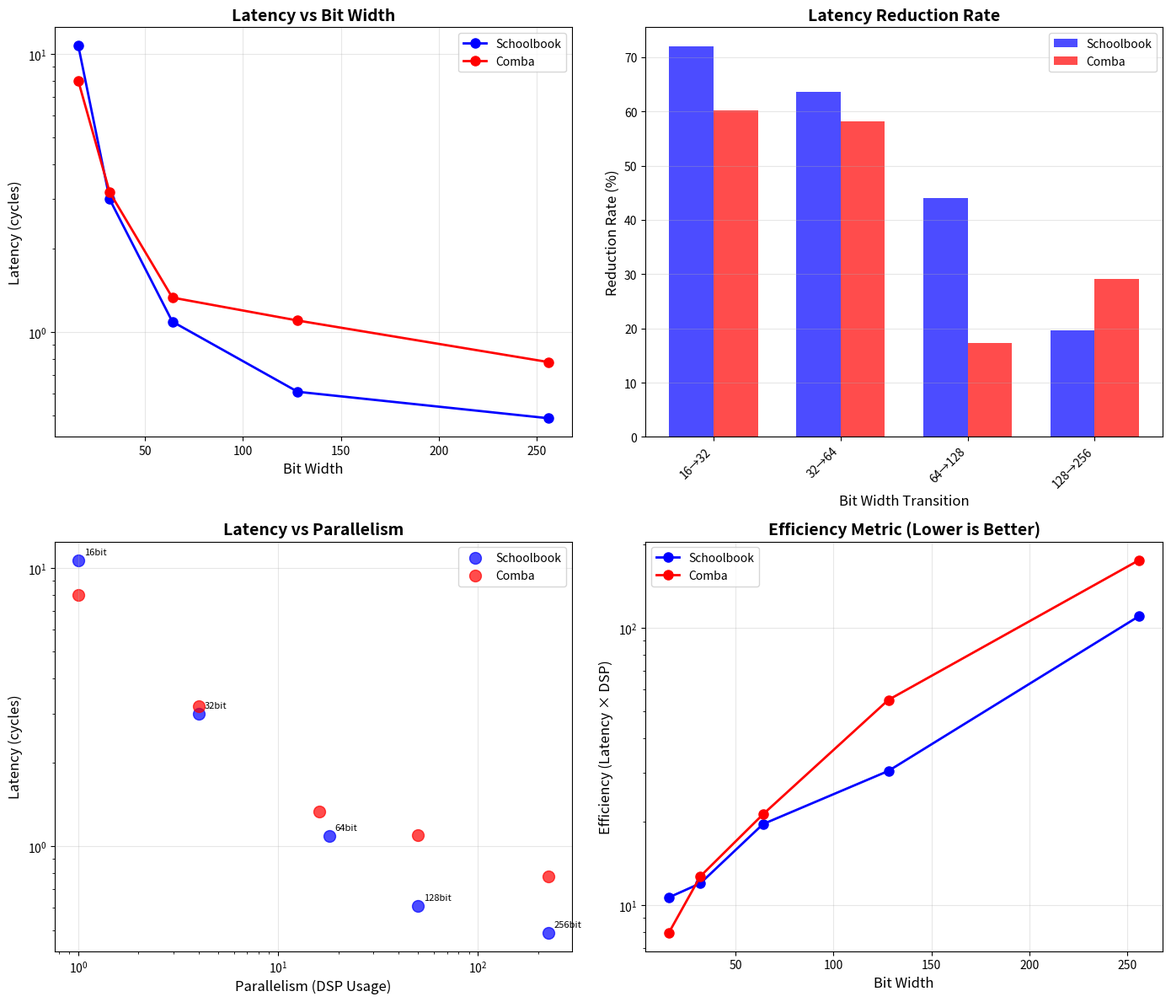

Generate this figure with matplotlib:
#!/usr/bin/env python3
"""
レイテンシ分析スクリプト
bit幅増加時のレイテンシ減少現象を分析
"""

import matplotlib.pyplot as plt
import numpy as np

# データの定義
bit_widths = np.array([16, 32, 64, 128, 256])

# Schoolbook乗算
latencies_schoolbook = np.array([10.680, 3.000, 1.090, 0.610, 0.490])
dsps_schoolbook = np.array([1, 4, 18, 50, 225])

# Comba乗算
latencies_comba = np.array([7.980, 3.180, 1.330, 1.100, 0.780])
dsps_comba = np.array([1, 4, 16, 50, 225])

# レイテンシの減少率を計算
def calculate_reduction_rate(latencies):
    """前のbit幅からのレイテンシ減少率を計算"""
    reductions = []
    for i in range(1, len(latencies)):
        reduction = (latencies[i-1] - latencies[i]) / latencies[i-1] * 100
        reductions.append(reduction)
    return reductions

reductions_schoolbook = calculate_reduction_rate(latencies_schoolbook)
reductions_comba = calculate_reduction_rate(latencies_comba)

# 並列度（DSP使用数）とレイテンシの関係
parallelism_schoolbook = dsps_schoolbook
parallelism_comba = dsps_comba

# 効率性指標: レイテンシ × DSP使用数（小さいほど効率的）
efficiency_schoolbook = latencies_schoolbook * dsps_schoolbook
efficiency_comba = latencies_comba * dsps_comba

# グラフの作成
fig, axes = plt.subplots(2, 2, figsize=(14, 12))

# 1. レイテンシの推移
ax1 = axes[0, 0]
ax1.plot(bit_widths, latencies_schoolbook, 'bo-', markersize=8, label='Schoolbook', linewidth=2)
ax1.plot(bit_widths, latencies_comba, 'ro-', markersize=8, label='Comba', linewidth=2)
ax1.set_xlabel('Bit Width', fontsize=12)
ax1.set_ylabel('Latency (cycles)', fontsize=12)
ax1.set_title('Latency vs Bit Width', fontsize=14, fontweight='bold')
ax1.grid(True, alpha=0.3)
ax1.legend()
ax1.set_yscale('log')

# 2. レイテンシ減少率
ax2 = axes[0, 1]
bit_pairs = [f'{bit_widths[i-1]}→{bit_widths[i]}' for i in range(1, len(bit_widths))]
x_pos = np.arange(len(bit_pairs))
width = 0.35
ax2.bar(x_pos - width/2, reductions_schoolbook, width, label='Schoolbook', color='blue', alpha=0.7)
ax2.bar(x_pos + width/2, reductions_comba, width, label='Comba', color='red', alpha=0.7)
ax2.set_xlabel('Bit Width Transition', fontsize=12)
ax2.set_ylabel('Reduction Rate (%)', fontsize=12)
ax2.set_title('Latency Reduction Rate', fontsize=14, fontweight='bold')
ax2.set_xticks(x_pos)
ax2.set_xticklabels(bit_pairs, rotation=45, ha='right')
ax2.grid(True, alpha=0.3, axis='y')
ax2.legend()

# 3. 並列度（DSP使用数）とレイテンシの関係
ax3 = axes[1, 0]
ax3.scatter(parallelism_schoolbook, latencies_schoolbook, s=100, alpha=0.7, label='Schoolbook', color='blue')
ax3.scatter(parallelism_comba, latencies_comba, s=100, alpha=0.7, label='Comba', color='red')
for i, (p, l, b) in enumerate(zip(parallelism_schoolbook, latencies_schoolbook, bit_widths)):
    ax3.annotate(f'{b}bit', (p, l), xytext=(5, 5), textcoords='offset points', fontsize=8)
ax3.set_xlabel('Parallelism (DSP Usage)', fontsize=12)
ax3.set_ylabel('Latency (cycles)', fontsize=12)
ax3.set_title('Latency vs Parallelism', fontsize=14, fontweight='bold')
ax3.grid(True, alpha=0.3)
ax3.legend()
ax3.set_xscale('log')
ax3.set_yscale('log')

# 4. 効率性指標（レイテンシ × DSP使用数）
ax4 = axes[1, 1]
ax4.plot(bit_widths, efficiency_schoolbook, 'bo-', markersize=8, label='Schoolbook', linewidth=2)
ax4.plot(bit_widths, efficiency_comba, 'ro-', markersize=8, label='Comba', linewidth=2)
ax4.set_xlabel('Bit Width', fontsize=12)
ax4.set_ylabel('Efficiency (Latency × DSP)', fontsize=12)
ax4.set_title('Efficiency Metric (Lower is Better)', fontsize=14, fontweight='bold')
ax4.grid(True, alpha=0.3)
ax4.legend()
ax4.set_yscale('log')

plt.tight_layout()
plt.savefig('latency_analysis.png', dpi=300, bbox_inches='tight')
plt.savefig('latency_analysis.pdf', bbox_inches='tight')
print("レイテンシ分析グラフを保存しました:")
print("- latency_analysis.png")
print("- latency_analysis.pdf")

# 統計情報の表示
print("\n=== レイテンシ分析結果 ===")
print("\n【Schoolbook乗算】")
print(f"レイテンシ: {latencies_schoolbook}")
print(f"DSP使用数: {dsps_schoolbook}")
print(f"レイテンシ減少率: {[f'{r:.1f}%' for r in reductions_schoolbook]}")
print(f"効率性指標: {efficiency_schoolbook}")

print("\n【Comba乗算】")
print(f"レイテンシ: {latencies_comba}")
print(f"DSP使用数: {dsps_comba}")
print(f"レイテンシ減少率: {[f'{r:.1f}%' for r in reductions_comba]}")
print(f"効率性指標: {efficiency_comba}")

print("\n【考察】")
print("1. レイテンシはbit幅が増えると減少している")
print("2. 小さいbit幅（16→32→64）では大幅な減少")
print("3. 大きいbit幅（128→256）では減少率が小さくなる")
print("4. DSP使用数（並列度）が増加すると、レイテンシが減少")
print("5. 効率性指標（レイテンシ×DSP）は、bit幅が大きいほど大きくなる")
